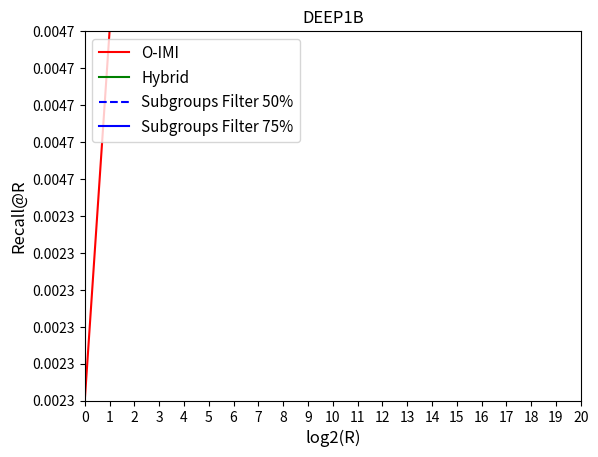

The matplotlib source for this figure:
O_IMI_txt = '''
0.0023	
0.0047	
0.0099	
0.0169	
0.0271	
0.0421	
0.0616	
0.0872	
0.122	
0.1735	
0.2384	
0.3264	
0.429	
0.5503	
0.6711	
0.793	
0.8828	
0.9436	
0.9737	
0.9915	
0.9982
'''

Hybrid_txt = '''
0.0003	
0.0012	
0.0018	
0.0035	
0.0059	
0.0109	
0.0199	
0.0368	
0.0717	
0.1415	
0.2611	
0.3886	
0.5109	
0.6402	
0.7506	
0.8442	
0.9105	
0.9524	
0.9786	
0.9915	
0.9967	
'''

Subgroups_50_txt = '''
0.0058
0.0106
0.0202
0.0374
0.0681
0.1103
0.1544
0.2066
0.2532
0.3116
0.4011
0.5056
0.6226
0.7272
0.8197
0.8853
0.9299
0.9571
0.9709
0.9772
0.9796
'''

Subgroups_75_txt = '''
0.0058
0.0106
0.0202
0.0374
0.0682
0.1103
0.1545
0.2066
0.2671
0.3506
0.4483
0.5581
0.6584
0.7465
0.8113
0.8554
0.8836
0.8992
0.9054
0.9084
0.909
'''

import matplotlib.pyplot as plt
import numpy
import re

k = range(21)

O_IMI = re.findall(r"[0-9.]+", O_IMI_txt)
Subgroups_50 = re.findall(r"[0-9.]+", Subgroups_50_txt)
Subgroups_75 = re.findall(r"[0-9.]+", Subgroups_75_txt)
Hybrid = re.findall(r"[0-9.]+", Hybrid_txt)

lineIMI, = plt.plot(k, O_IMI, 'r', label = 'O-IMI')
lineHybrid, = plt.plot(k, Hybrid, 'g', label = 'Hybrid')
lineSubgroups_50, = plt.plot(k, Subgroups_50, '--b', label = 'Subgroups Filter 50%')
lineSubgroups_75, = plt.plot(k, Subgroups_75, 'b', label = 'Subgroups Filter 75%')

plt.xticks(range(21))
plt.yticks(numpy.arange(0., 1.1, 0.1))

plt.axis([0, 20, 0, 1])
plt.xlabel('log2(R)', fontsize=12)
plt.ylabel('Recall@R', fontsize=12)

plt.title('DEEP1B')
plt.legend(fontsize=11, loc=2)
#plt.legend(bbox_to_anchor=(0., 1.02, 1., .102), loc=3,
#           ncol=3, mode="expand", borderaxespad=0., prop={'size': 11})
plt.savefig('graphic.png')
#plt.s:ow()
